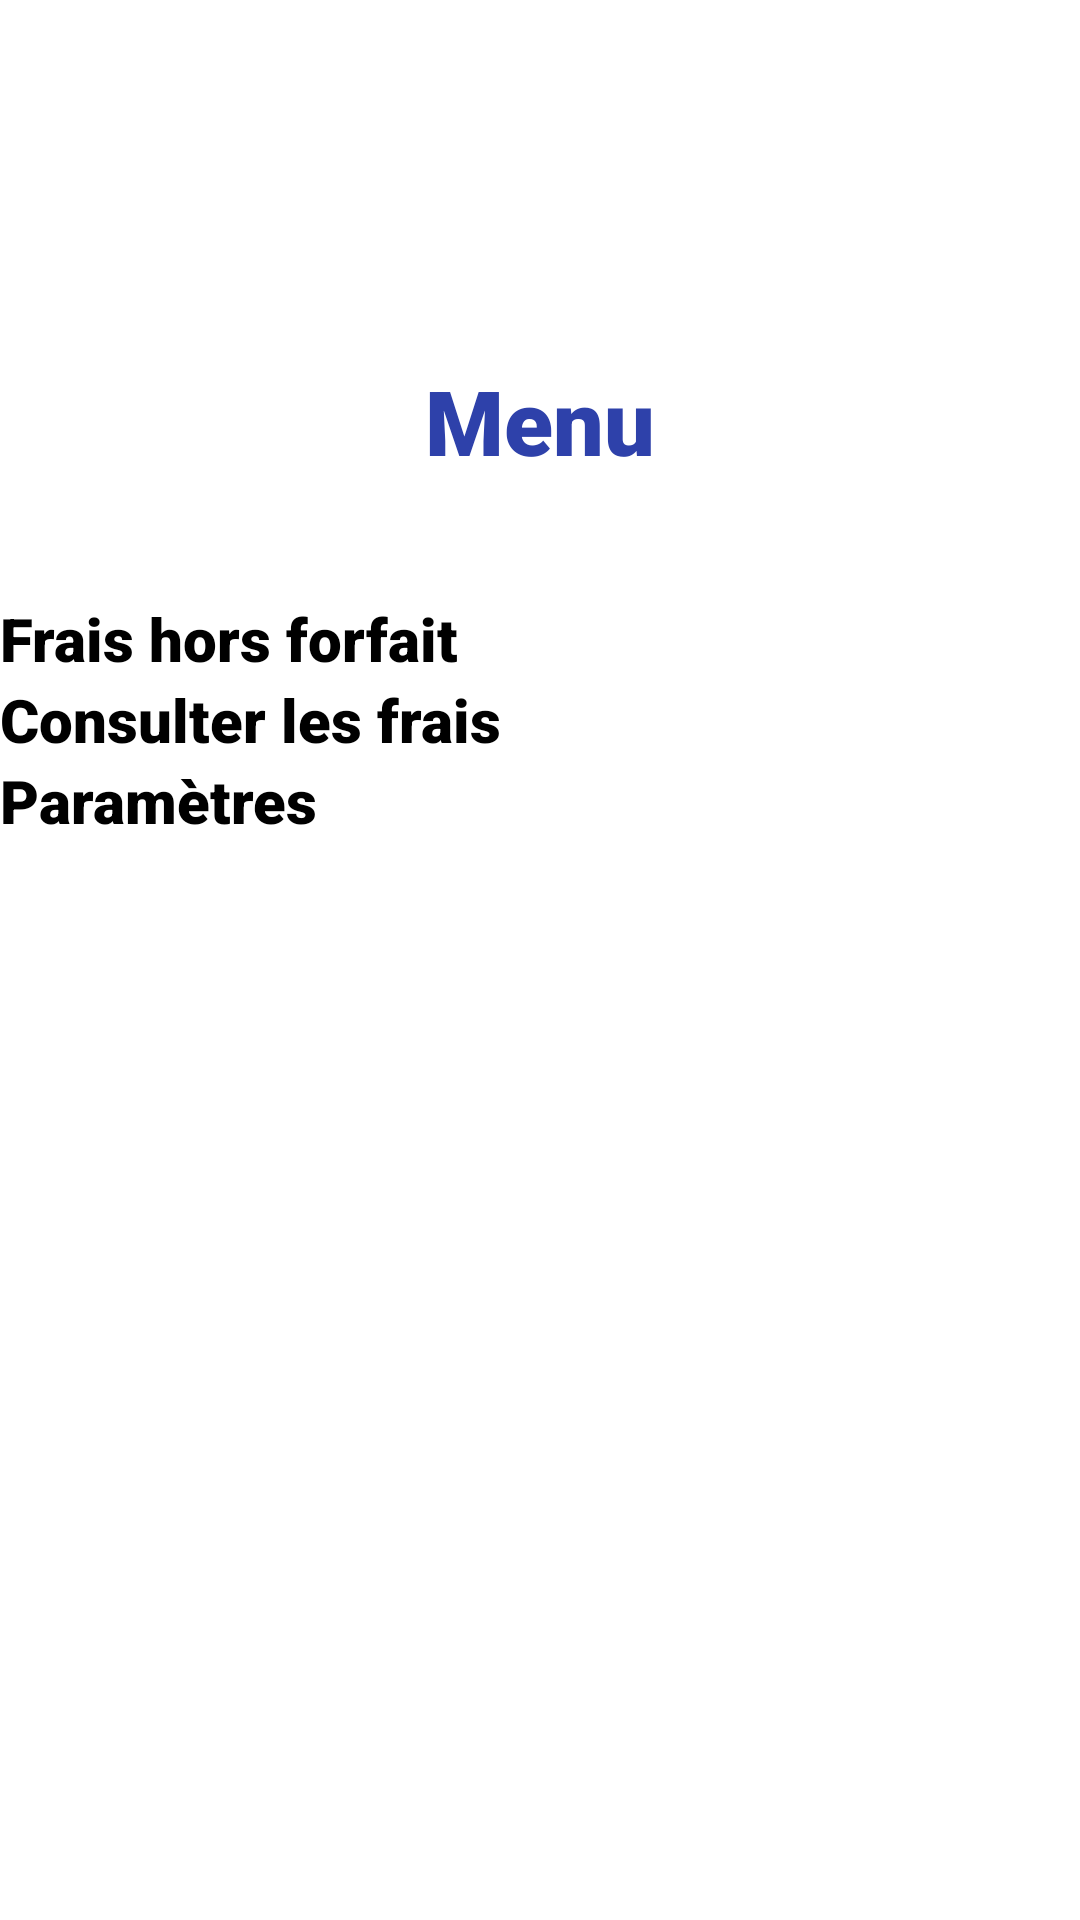

Reconstruct the res/layout file that produces this screen, plus the resources it refers to.
<!-- AndroidManifest.xml: application theme Theme.GSB -->
<!-- res/layout/activity_main.xml -->
<?xml version="1.0" encoding="utf-8"?>
<LinearLayout
    xmlns:app="http://schemas.android.com/apk/res-auto"
    xmlns:tools="http://schemas.android.com/tools"
    xmlns:android="http://schemas.android.com/apk/res/android"
    android:layout_width="match_parent"
    android:layout_height="match_parent"
    android:orientation="vertical"
    tools:context=".MainActivity">

<include layout="@layout/entete"></include>

    <TextView
        android:id="@+id/main_textview_menu"
        android:layout_width="wrap_content"
        android:layout_height="wrap_content"
        android:layout_gravity="center"
        android:layout_marginTop="4dp"
        android:layout_marginBottom="4dp"
        android:fontFamily="sans-serif-black"
        android:padding="8dp"
        android:text="Menu"
        android:textColor="#2E41AA"
        android:textSize="30sp"
         />

    <Button
        android:id="@+id/main_button_fraisauforfait"
        android:layout_width="match_parent"
        android:layout_height="wrap_content"
        android:backgroundTint="#2E41AA"
        android:fontFamily="sans-serif-black"
        android:onClick="click_Menu"
        android:text="Frais au forfait"
        android:textColor="#FFFFFF"
        android:textSize="20sp">

    </Button>

    <Button
        android:id="@+id/main_button_fraishorsforfait"
        android:layout_width="match_parent"
        android:layout_height="wrap_content"
        android:backgroundTint="#2E41AA"
        android:fontFamily="sans-serif-black"
        android:onClick="click_Menu"
        android:text="Frais hors forfait"
        android:textSize="20sp">

    </Button>

    <Button
        android:id="@+id/consulterfrais"
        android:layout_width="match_parent"
        android:layout_height="wrap_content"
        android:backgroundTint="#2E41AA"
        android:fontFamily="sans-serif-black"
        android:onClick="click_Menu"
        android:text="Consulter les frais"
        android:textSize="20sp">

    </Button>

    <Button
        android:id="@+id/main_button_parametres"
        android:layout_width="match_parent"
        android:layout_height="wrap_content"
        android:backgroundTint="#2E41AA"
        android:fontFamily="sans-serif-black"
        android:onClick="click_Menu"
        android:text="Paramètres"
        android:textSize="20sp">

    </Button>
    <Button
        android:id="@+id/connexion"
        android:layout_width="match_parent"
        android:layout_height="wrap_content"
        android:backgroundTint="#2E41AA"
        android:fontFamily="sans-serif-black"
        android:onClick="click_Menu"
        android:text="connexion"
        android:textColor="#FFFFFF"
        android:textSize="20sp">
    </Button>

</LinearLayout>
<!-- res/layout/entete.xml (included above) -->
<?xml version="1.0" encoding="utf-8"?>
<LinearLayout
    xmlns:app="http://schemas.android.com/apk/res-auto"
    xmlns:tools="http://schemas.android.com/tools"
    xmlns:android="http://schemas.android.com/apk/res/android"
    tools:context=".parametres"
    android:layout_width="match_parent"
    android:layout_height="wrap_content"
    android:orientation="horizontal"
    >

    <Button
        android:layout_width="56dp"
        android:layout_height="wrap_content"
        android:onClick="fermer"/>

    <ImageView
        android:id="@+id/imageView"
        android:layout_width="158dp"
        android:layout_height="98dp"
        android:layout_marginHorizontal="90dp"
        android:layout_marginTop="10dp"
        app:srcCompat="@drawable/logo"/>
</LinearLayout>
<!-- resources referenced by this layout -->
<resources>
  <style name="Theme.GSB" parent="Theme.MaterialComponents.DayNight.DarkActionBar">
          
          <item name="colorPrimary">@color/purple_200</item>
          <item name="colorPrimaryVariant">@color/purple_700</item>
          <item name="colorOnPrimary">@color/black</item>
          
          <item name="colorSecondary">@color/teal_700</item>
          <item name="colorSecondaryVariant">@color/teal_700</item>
          <item name="colorOnSecondary">@color/black</item>
          
          <item name="android:statusBarColor" tools:targetApi="l">?attr/colorPrimaryVariant</item>
          
      </style>
  <color name="purple_200">#FFBB86FC</color>
  <color name="purple_700">#FF3700B3</color>
  <color name="black">#FF000000</color>
  <color name="teal_700">#FF018786</color>
</resources>
